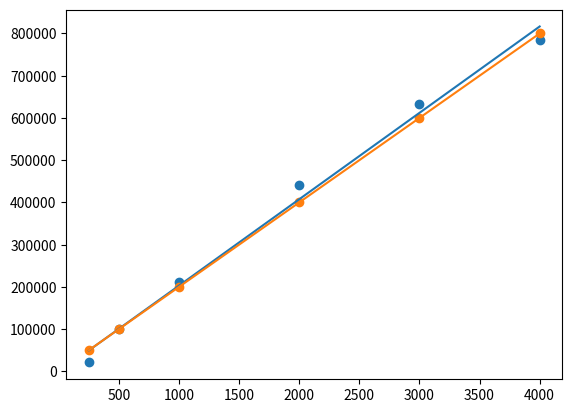

The matplotlib source for this figure:
'''Exercise 1
Given the following house square feet: 250, 500, 1000, 2000, 3000, 4000 and the following house
prices: 50000, 100000, 200000, 400000, 600000, 800000. Create noise derived from a standard nor-
mal (Gaussian) distribution function (i.e., one with 0 mean and 1 standard deviation). Multiply
the noise derived by 30000 and then add it to the dependent variable. Use Ordinary Least
Squares to find the regression line parameters, estimate the SSE (Sum of Squared Error), and
find the Correlation Coefficient. Plot the data points with and without noise, along with the
regression lines with and without noise, and predict house prices for the following square feet:
200, 1250, 2710, 5100
Note 1: The following line of code produces 6 numbers from a normal distribution with 0
mean and 1 standard deviation: randomNumbers = np.random.normal(0.0, 1.0, 6)
Note 2: Declare your arrays as: np.float64() instead of np.array or use e.g., np.array([250.]) in
at least one element so as to be treated as a float array and multiplying it with an int array will
also result in a float array
Note 3: Do not use any built-in functions, apart from np.mean(), to estimate the: regression
line, SSE, correlation coefficient; you can use them, though, for verification with your own results'''
import numpy as np
from matplotlib import pyplot as plt
from scipy import stats
x = np.float64([250, 500, 1000, 2000, 3000, 4000] )
y = np.float64([50000, 100000, 200000, 400000, 600000, 800000])
randomNumbers = np.random.normal(0.0, 1.0, 6)
noise=randomNumbers*30000
y2=y+noise
#w0=y-intercept, w1=slope
w1=((np.mean(x*y2))-(np.mean(x)*np.mean(y2)))/((np.mean(x**2))-(np.mean(x)**2))
w0=np.mean(y2)-(w1*np.mean(x))
noisemodel=w0+(w1*x)
SSE=sum((noisemodel-y2)**2)
r=(sum((x-np.mean(x))*(y2-np.mean(y2))))/((sum((x-np.mean(x))**2))*(sum((y-np.mean(y))**2)))**0.5
print(SSE)
print(r)
p=np.float64([200,1250,2710,5100])
prediction=w0+(w1*p)
print("Predection price is",prediction)
plt.scatter(x,y2)
plt.scatter(x,y)
plt.plot(x,noisemodel)
plt.plot(x,y)
plt.show()